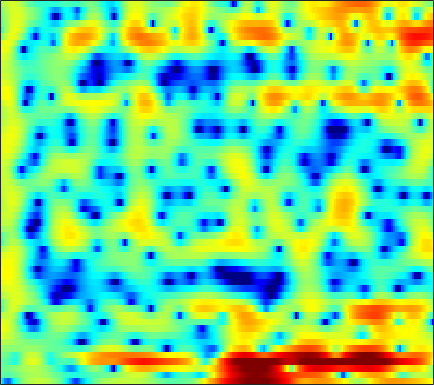

The file beside this chart, header and first rows:
-4.5129, -6.8353, -10.203, -11.742, -10.331, -7.4708, -5.0511, -3.6069, -2.0664, -0.83486, 0.14174, 0.73785, 1.3757, 1.8673, 2.1494, 2.4256, 2.5933, 2.6588, 2.6708, 2.5932, 2.4345, 2.255, 1.9309, 1.4962
-1.006, -1.372, -1.671, -1.744, -1.664, -1.414, -1.05, -0.7309, -0.2865, 0.1484, 0.545, 0.8114, 1.114, 1.352, 1.482, 1.59, 1.625, 1.603, 1.514, 1.35, 1.117, 0.8983, 0.5496, 0.1406
-1.005, -0.9637, -0.8484, -0.68, -0.5222, -0.2697, 0.02068, 0.2626, 0.5942, 0.927, 1.235, 1.445, 1.68, 1.845, 1.914, 1.919, 1.829, 1.7, 1.445, 1.1, 0.673, 0.3015, -0.2572, -0.893
-1.482, -1.291, -1.446, -2.022, -2.674, -3.581, -4.007, -3.636, -2.303, -0.6253, 0.9115, 1.863, 2.842, 3.482, 3.733, 3.778, 3.496, 3.063, 2.181, 0.9472, -0.6125, -1.908, -3.493, -4.329
-0.2646, -0.2782, -0.5939, -1.234, -1.878, -2.755, -3.283, -3.164, -2.291, -0.9519, 0.3769, 1.22, 2.082, 2.633, 2.84, 2.85, 2.569, 2.16, 1.345, 0.2275, -1.128, -2.179, -3.316, -3.672
0.4106, 0.4885, 0.5181, 0.4848, 0.4356, 0.3758, 0.3481, 0.3581, 0.4079, 0.5, 0.6216, 0.7127, 0.813, 0.8664, 0.8618, 0.7821, 0.6312, 0.4731, 0.2156, -0.07914, -0.3746, -0.5756, -0.8144, -1.001
2.135, 2.062, 1.934, 1.776, 1.635, 1.42, 1.192, 1.017, 0.7782, 0.5368, 0.3048, 0.1392, -0.06301, -0.2369, -0.3506, -0.4837, -0.5896, -0.6532, -0.7189, -0.773, -0.8207, -0.8583, -0.9311, -1.031
3.805, 3.576, 3.228, 2.831, 2.495, 1.993, 1.432, 0.9822, 0.3447, -0.3222, -0.9948, -1.49, -2.101, -2.602, -2.868, -3.051, -3.036, -2.902, -2.601, -2.216, -1.808, -1.513, -1.165, -0.8941
4.736, 4.451, 3.99, 3.429, 2.929, 2.152, 1.22, 0.4188, -0.7895, -2.168, -3.729, -5.021, -6.902, -8.868, -10.16, -10.97, -10.17, -8.85, -6.87, -5.031, -3.463, -2.473, -1.358, -0.4743
3.972, 3.866, 3.604, 3.153, 2.681, 1.839, 0.6908, -0.391, -2.138, -4.264, -6.715, -8.721, -11.55, -14.49, -16.65, -18.25, -15.72, -12.65, -9.001, -6.114, -3.837, -2.462, -0.9746, 0.1915
1.289, 1.892, 2.483, 2.754, 2.707, 2.299, 1.444, 0.4666, -1.353, -3.905, -7.449, -11.19, -19.39, -21.01, -15.25, -10.94, -8.119, -6.434, -4.512, -2.911, -1.577, -0.7384, 0.1744, 0.8824
-3.653, -1.345, 0.8225, 2.236, 2.887, 3.296, 3.284, 3.01, 2.343, 1.394, 0.3155, -0.4433, -1.281, -1.76, -1.849, -1.714, -1.438, -1.239, -1.035, -0.9451, -1.017, -1.157, -1.446, -1.779
-2.045, -0.6439, 0.9395, 2.159, 2.834, 3.424, 3.711, 3.759, 3.638, 3.337, 2.894, 2.518, 1.983, 1.424, 0.9934, 0.3856, -0.2896, -0.8661, -1.784, -2.918, -4.381, -5.765, -8.071, -11.08
1.171, 1.712, 2.385, 2.936, 3.263, 3.563, 3.682, 3.662, 3.501, 3.208, 2.783, 2.383, 1.768, 1.058, 0.4625, -0.4211, -1.424, -2.26, -3.53, -5.017, -6.778, -8.316, -10.71, -13.48
2.881, 3.191, 3.526, 3.754, 3.841, 3.854, 3.731, 3.552, 3.188, 2.699, 2.095, 1.562, 0.7683, -0.1128, -0.8212, -1.813, -2.857, -3.673, -4.81, -6.01, -7.262, -8.269, -9.674, -11.12
3.978, 4.209, 4.404, 4.468, 4.422, 4.226, 3.884, 3.526, 2.909, 2.127, 1.198, 0.4117, -0.7466, -1.984, -2.932, -4.168, -5.296, -6.04, -6.858, -7.543, -8.134, -8.564, -9.157, -9.814
4.712, 4.916, 5.05, 5.027, 4.907, 4.585, 4.074, 3.558, 2.692, 1.59, 0.2318, -0.956, -2.807, -4.977, -6.817, -9.42, -11.67, -12.53, -12.31, -11.32, -10.37, -9.804, -9.292, -9.055
4.794, 5.014, 5.169, 5.143, 5.005, 4.66, 4.103, 3.536, 2.584, 1.374, -0.1455, -1.508, -3.678, -6.376, -8.861, -13.05, -18.23, -19.87, -16.56, -13.38, -11.23, -10.09, -8.989, -8.237
4.118, 4.414, 4.675, 4.759, 4.693, 4.438, 3.983, 3.502, 2.655, 1.597, 0.3052, -0.8113, -2.478, -4.298, -5.7, -7.495, -8.959, -9.724, -10.2, -10.13, -9.581, -8.986, -8.101, -7.214
2.837, 3.314, 3.803, 4.133, 4.247, 4.196, 3.928, 3.581, 2.907, 2.024, 0.9486, 0.008398, -1.403, -2.987, -4.287, -6.17, -8.21, -9.853, -11.96, -13.2, -12.49, -11, -8.732, -6.725
0.2064, 1.159, 2.208, 2.954, 3.325, 3.54, 3.449, 3.198, 2.658, 1.854, 0.8667, 0.009653, -1.272, -2.71, -3.898, -5.682, -7.842, -9.82, -13.16, -16.44, -14.48, -11.21, -7.548, -4.811
-3.837, -1.891, 0.001095, 1.202, 1.734, 2.062, 1.968, 1.655, 0.9724, -0.02413, -1.241, -2.235, -3.548, -4.746, -5.501, -6.278, -6.788, -6.963, -6.934, -6.418, -5.473, -4.494, -2.967, -1.389
-3.05, -1.656, -0.2857, 0.6143, 0.9379, 0.9649, 0.5455, -0.08105, -1.335, -3.013, -5.23, -7.21, -10.19, -12.75, -13.46, -12.46, -10.65, -9.287, -7.561, -5.853, -4.203, -2.988, -1.422, 0.05514
0.1855, 0.6852, 1.172, 1.356, 1.323, 0.9288, 0.1365, -0.7519, -2.39, -4.543, -7.403, -10.12, -14.68, -19.71, -20.96, -18.3, -15.34, -13.27, -10.52, -7.949, -5.514, -3.844, -1.846, -0.1019
2.087, 2.293, 2.465, 2.391, 2.194, 1.667, 0.8138, -0.01888, -1.494, -3.34, -5.545, -7.421, -10.23, -13.28, -15.89, -20.36, -25.78, -21.93, -15.32, -10.65, -7.18, -5.051, -2.692, -0.732
2.25, 2.595, 2.901, 3.014, 2.9, 2.54, 1.886, 1.212, 0.06384, -1.4, -3.104, -4.551, -6.67, -8.949, -10.66, -12.7, -13.69, -13.25, -11.3, -8.971, -6.559, -4.881, -2.866, -1.141
1.158, 2.018, 2.807, 3.264, 3.394, 3.294, 2.906, 2.402, 1.538, 0.3804, -1.02, -2.222, -3.982, -5.876, -7.332, -9.064, -10.29, -10.56, -9.894, -8.261, -6.307, -4.838, -3.047, -1.524
0.8208, 1.883, 2.923, 3.535, 3.799, 3.86, 3.64, 3.301, 2.601, 1.665, 0.441, -0.6619, -2.433, -4.666, -6.756, -10.56, -17.23, -33.51, -17.18, -10.72, -7.099, -5.204, -3.318, -1.961
1.56, 2.256, 2.998, 3.475, 3.669, 3.717, 3.541, 3.286, 2.733, 2.034, 1.14, 0.3483, -0.8574, -2.239, -3.372, -4.911, -6.171, -6.656, -6.434, -5.441, -4.277, -3.501, -2.704, -2.258
1.97, 2.458, 2.887, 3.14, 3.169, 3.065, 2.787, 2.499, 2.037, 1.505, 0.9571, 0.5402, -0.0153, -0.5383, -0.9033, -1.317, -1.595, -1.688, -1.712, -1.607, -1.492, -1.457, -1.584, -2.02
2.316, 2.641, 2.835, 2.741, 2.517, 2.011, 1.338, 0.7543, 0.04066, -0.5766, -0.94, -1.042, -1.009, -0.8535, -0.6886, -0.4522, -0.2147, -0.04212, 0.1829, 0.3297, 0.3908, 0.3447, 0.1079, -0.3728
2.571, 2.708, 2.605, 2.093, 1.46, 0.2035, -1.517, -3.14, -5.573, -7.463, -7.582, -6.64, -5.06, -3.685, -2.831, -1.88, -1.084, -0.5645, 0.06935, 0.6122, 1.044, 1.278, 1.46, 1.48
2.583, 2.646, 2.389, 1.709, 0.8756, -0.7339, -3.05, -5.433, -9.812, -15.39, -14.49, -11.44, -8.695, -7.024, -6.164, -5.218, -4.226, -3.408, -2.285, -1.16, -0.1277, 0.5413, 1.28, 1.831
2.912, 3.061, 2.924, 2.468, 1.877, 0.8075, -0.5911, -1.767, -3.444, -4.947, -6.16, -6.917, -7.972, -9.374, -10.7, -12.18, -11.54, -9.59, -6.697, -4.248, -2.301, -1.127, 0.123, 1.077
3.419, 3.653, 3.738, 3.541, 3.229, 2.595, 1.734, 0.9758, -0.2124, -1.517, -3.007, -4.281, -6.311, -8.945, -11.46, -15.2, -14.91, -11.98, -8.439, -5.733, -3.715, -2.502, -1.218, -0.2222
3.559, 3.871, 4.109, 4.106, 3.967, 3.587, 3.005, 2.432, 1.524, 0.4203, -0.8418, -1.887, -3.358, -4.825, -5.837, -6.824, -7.25, -7.122, -6.524, -5.601, -4.55, -3.768, -2.819, -2.077
3.388, 3.819, 4.191, 4.372, 4.36, 4.168, 3.773, 3.334, 2.594, 1.65, 0.5318, -0.4205, -1.826, -3.367, -4.573, -6.166, -7.609, -8.41, -8.686, -8.089, -6.919, -5.98, -4.856, -4.035
2.861, 3.442, 4.022, 4.379, 4.497, 4.464, 4.211, 3.89, 3.261, 2.43, 1.371, 0.4204, -1.1, -2.962, -4.672, -7.615, -11.94, -17.42, -26.26, -15.09, -10.27, -8.102, -6.231, -5.086
1.875, 2.615, 3.387, 3.879, 4.102, 4.189, 4.053, 3.824, 3.332, 2.653, 1.78, 0.9997, -0.2152, -1.65, -2.885, -4.719, -6.623, -7.86, -8.578, -8.054, -6.866, -5.979, -5.041, -4.485
0.9982, 1.794, 2.606, 3.147, 3.397, 3.515, 3.417, 3.215, 2.795, 2.236, 1.575, 1.027, 0.2561, -0.5559, -1.152, -1.91, -2.534, -2.899, -3.18, -3.239, -3.16, -3.059, -2.951, -2.994
0.6174, 1.415, 2.218, 2.762, 2.955, 2.97, 2.734, 2.381, 1.792, 1.097, 0.3989, -0.07904, -0.5842, -0.9311, -1.091, -1.221, -1.288, -1.278, -1.287, -1.265, -1.256, -1.263, -1.319, -1.423
0.5057, 1.528, 2.545, 3.076, 3.174, 2.917, 2.223, 1.443, 0.1078, -1.474, -2.996, -3.822, -4.208, -3.787, -3.235, -2.416, -1.729, -1.325, -0.9383, -0.7386, -0.6609, -0.6661, -0.7013, -0.6773
1.274, 2.615, 3.702, 4.111, 4.048, 3.427, 2.152, 0.7898, -1.827, -5.592, -11.54, -19.51, -16.92, -10.21, -7.434, -4.928, -3.182, -2.332, -1.62, -1.457, -1.785, -2.288, -3.028, -3.368
3.349, 4.133, 4.723, 4.828, 4.549, 3.707, 2.294, 0.8429, -1.711, -4.798, -8.245, -10.49, -12.09, -11.54, -10.04, -7.469, -5.255, -3.982, -3.042, -2.925, -3.864, -5.481, -9.827, -25.38
4.14, 4.436, 4.603, 4.431, 4.045, 3.184, 1.934, 0.6849, -1.36, -3.949, -7.259, -10.53, -17.55, -22.92, -15.24, -9.736, -6.532, -4.978, -3.641, -3.01, -2.932, -3.148, -3.576, -3.638
3.633, 3.753, 3.717, 3.433, 3.073, 2.373, 1.428, 0.5503, -0.7919, -2.316, -3.941, -5.095, -6.292, -6.719, -6.449, -5.549, -4.446, -3.67, -2.8, -2.152, -1.674, -1.401, -1.092, -0.7555
2.971, 2.985, 2.844, 2.547, 2.227, 1.681, 0.9943, 0.4232, -0.3916, -1.224, -1.987, -2.475, -2.948, -3.182, -3.18, -2.984, -2.651, -2.325, -1.885, -1.453, -1.067, -0.8073, -0.4866, -0.2119
2.737, 2.648, 2.424, 2.082, 1.739, 1.196, 0.5833, 0.1086, -0.5373, -1.141, -1.649, -1.953, -2.222, -2.33, -2.316, -2.193, -1.967, -1.765, -1.452, -1.125, -0.8082, -0.5821, -0.3057, -0.0702
3.041, 2.868, 2.531, 2.057, 1.602, 0.8838, 0.08884, -0.5274, -1.36, -2.078, -2.618, -2.867, -2.984, -2.893, -2.725, -2.424, -2.059, -1.8, -1.437, -1.097, -0.7759, -0.5467, -0.2619, 0.01029
3.81, 3.596, 3.167, 2.523, 1.9, 0.8433, -0.4636, -1.619, -3.306, -4.882, -5.945, -6.128, -5.681, -4.844, -4.18, -3.345, -2.646, -2.209, -1.721, -1.342, -1.041, -0.8519, -0.6086, -0.3145
4.548, 4.441, 4.101, 3.504, 2.846, 1.613, -0.1845, -2.061, -5.438, -11.03, -23.04, -17.75, -10.48, -7.187, -5.678, -4.312, -3.404, -2.848, -2.352, -2.048, -1.956, -2.019, -2.189, -2.317
3.721, 4.008, 4.255, 4.248, 3.984, 3.264, 2.064, 0.8238, -1.239, -3.537, -5.404, -6.006, -6.032, -5.819, -5.68, -5.6, -5.198, -4.766, -4.093, -3.665, -3.766, -4.312, -5.928, -9.044
-0.9669, 0.6894, 2.457, 3.578, 4.038, 4.188, 3.881, 3.421, 2.478, 1.269, -0.1078, -1.296, -3.207, -5.787, -8.577, -13.97, -15.15, -11.21, -7.486, -5.555, -4.823, -4.888, -5.696, -7.138
-4.705, -1.916, 0.6743, 2.392, 3.279, 3.972, 4.193, 4.102, 3.668, 2.896, 1.792, 0.732, -1.005, -3.192, -5.044, -7.363, -8.037, -7.363, -5.996, -4.937, -4.343, -4.202, -4.215, -4.132
-2.085, -0.8398, 0.746, 2.073, 2.836, 3.556, 3.933, 3.983, 3.808, 3.381, 2.696, 2.052, 1.058, -0.003044, -0.8032, -1.717, -2.398, -2.81, -3.184, -3.58, -4.099, -4.622, -5.487, -6.398
-1.394, -0.2396, 1.083, 2.157, 2.769, 3.358, 3.698, 3.791, 3.707, 3.418, 2.97, 2.54, 1.874, 1.145, 0.5723, -0.1637, -0.9172, -1.46, -2.239, -3.15, -4.319, -5.444, -7.494, -10.8
-0.8914, 0.2753, 1.498, 2.403, 2.904, 3.334, 3.522, 3.535, 3.37, 3.02, 2.54, 2.111, 1.471, 0.7833, 0.2828, -0.4045, -1.067, -1.52, -2.182, -2.907, -3.773, -4.563, -5.847, -7.451
0.5764, 1.436, 2.346, 2.96, 3.246, 3.401, 3.305, 3.087, 2.639, 2.036, 1.283, 0.6583, -0.2253, -1.099, -1.704, -2.393, -2.843, -3.067, -3.204, -3.248, -3.297, -3.348, -3.458, -3.55
